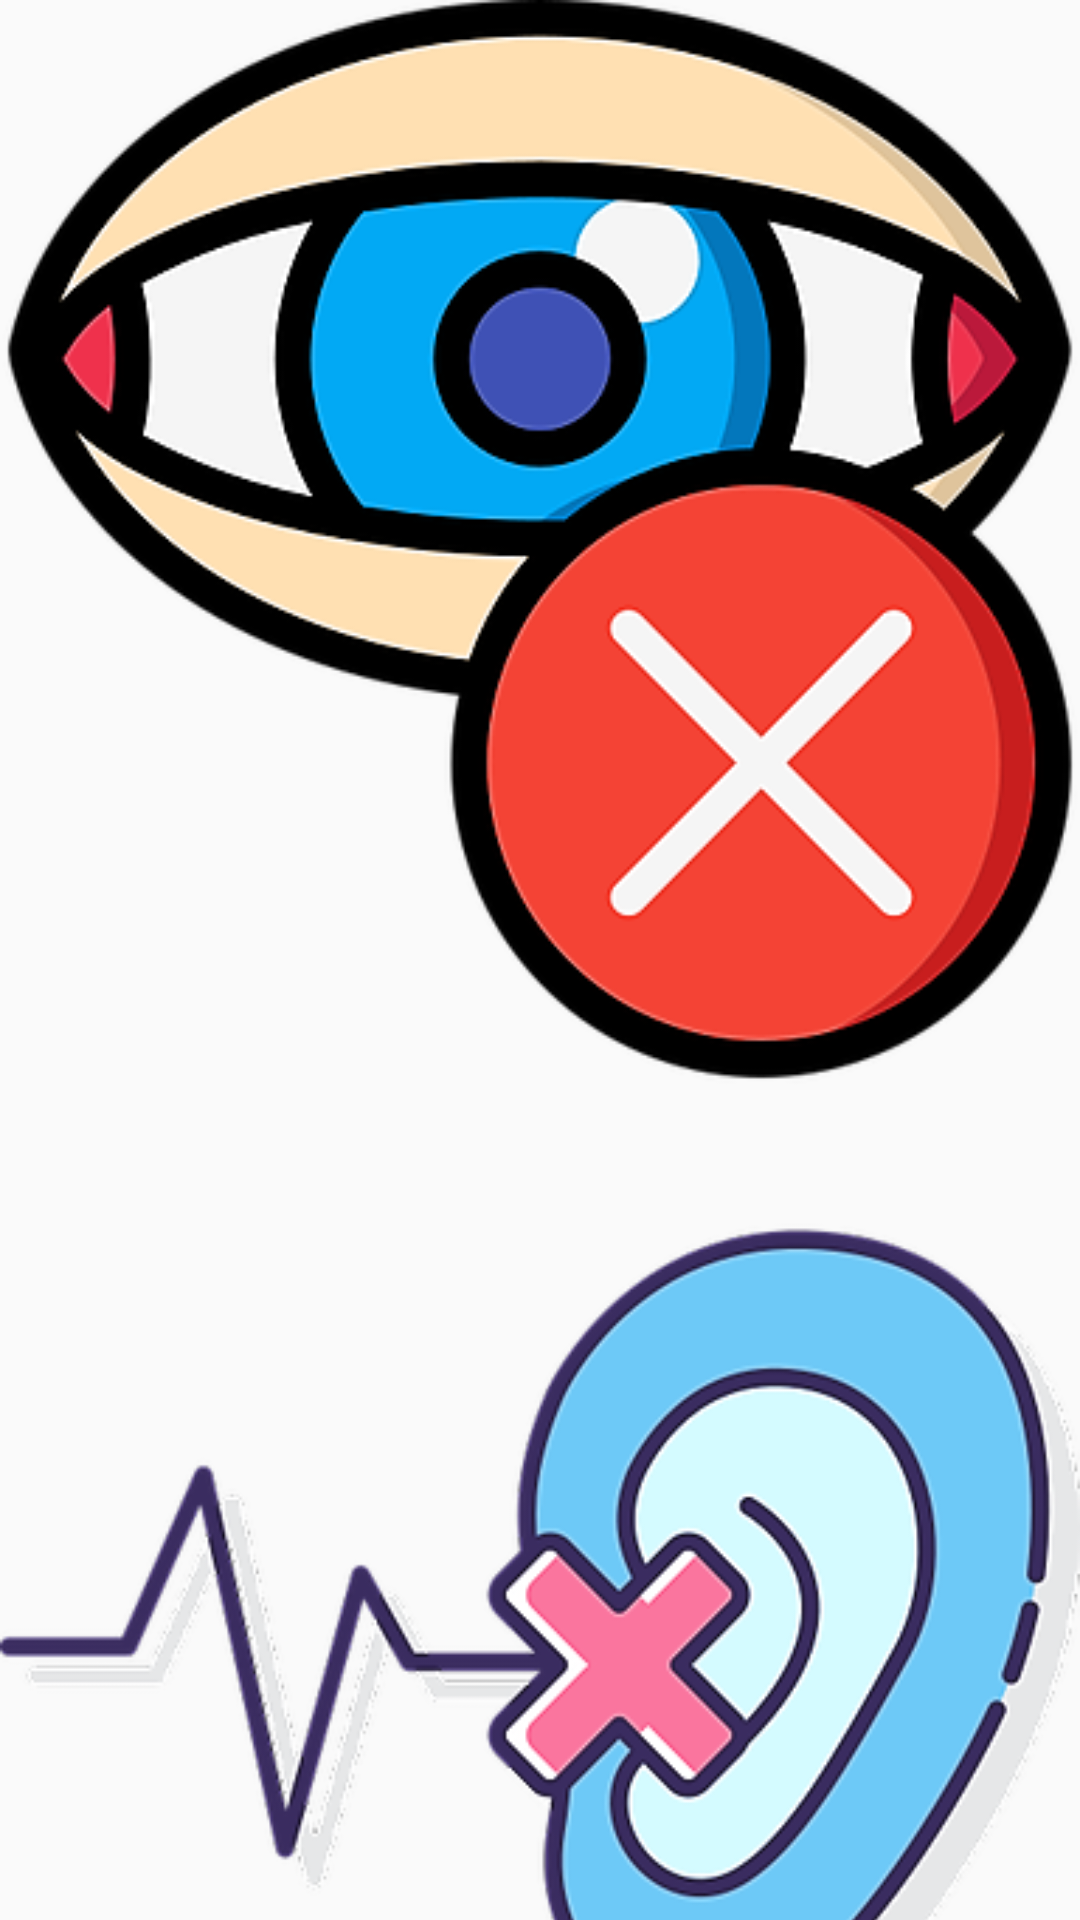

The Android layout XML behind this screen, and the referenced resources:
<!-- AndroidManifest.xml: application theme AppTheme -->
<!-- res/layout/activity_main.xml -->
<?xml version="1.0" encoding="utf-8"?>
<LinearLayout xmlns:android="http://schemas.android.com/apk/res/android"
    xmlns:app="http://schemas.android.com/apk/res-auto"
    xmlns:tools="http://schemas.android.com/tools"
    android:layout_width="match_parent"
    android:layout_height="match_parent"
    tools:context=".MainActivity"
    android:orientation="vertical">

    <ImageButton
        android:id="@+id/aveugle"
        android:layout_width="match_parent"
        android:layout_height="365dp"
       android:background="@drawable/hide"
        android:onClick="aveuglee"/>

    <ImageButton
        android:id="@+id/sourd"
        android:layout_width="match_parent"
        android:layout_height="365dp"
        android:background="@drawable/deaf"
        android:onClick="sourdd"/>

</LinearLayout>
<!-- resources referenced by this layout -->
<resources>
  <!-- drawable deaf: png bitmap (drawable-hdpi, 29848 bytes) -->
  <!-- drawable hide: png bitmap (drawable-hdpi, 29061 bytes) -->
  <style name="AppTheme" parent="Theme.AppCompat.Light.DarkActionBar">
          
          <item name="colorPrimary">@color/colorPrimary</item>
          <item name="colorPrimaryDark">@color/colorPrimaryDark</item>
          <item name="colorAccent">@color/colorAccent</item>
      </style>
  <color name="colorPrimary">#D81B60</color>
  <color name="colorPrimaryDark">#000000</color>
  <color name="colorAccent">#008577</color>
</resources>
